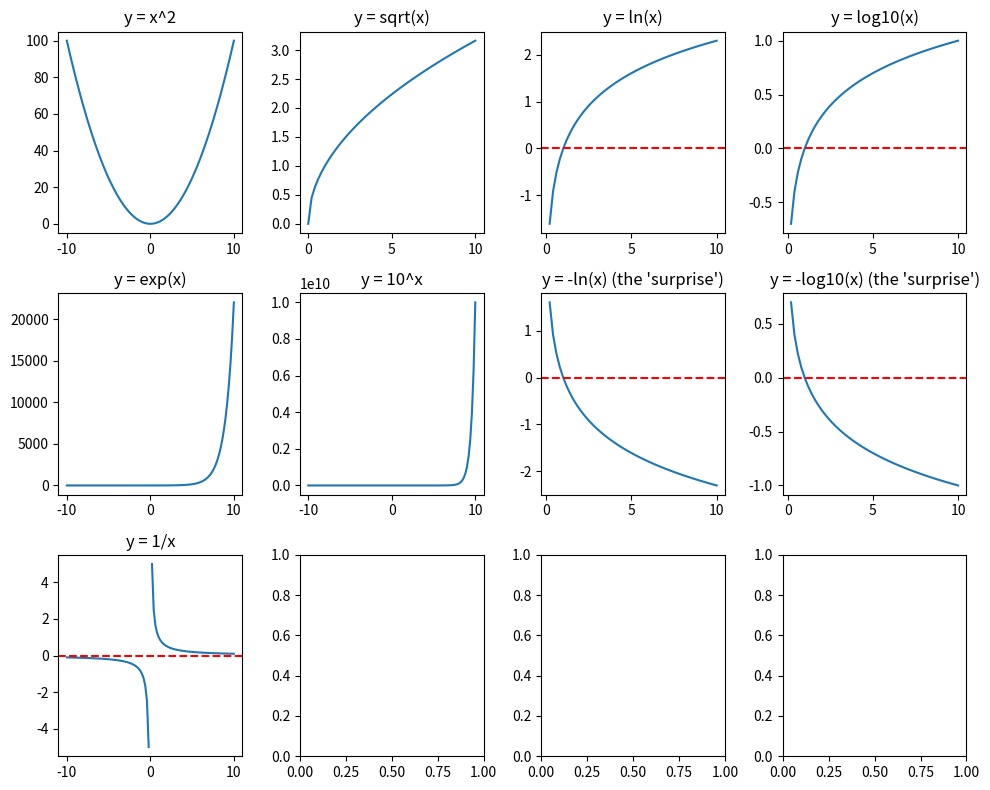

Here is the Python script that generated this plot:
import numpy as np
import matplotlib.pyplot as plt


x = np.linspace(-10, 10, 101)

fig, ax = plt.subplots(3, 4, figsize=(10, 8))

ax[0][0].plot(x, np.square(x))
ax[0][0].set_title("y = x^2")

ax[0][1].plot(x, np.sqrt(x))
ax[0][1].set_title("y = sqrt(x)")

ax[0][2].plot(x, np.log(x))
ax[0][2].set_title("y = ln(x)")
ax[0][2].axhline(y=0, c="r", linestyle="--")

ax[0][3].plot(x, np.log10(x))
ax[0][3].set_title("y = log10(x)")
ax[0][3].axhline(y=0, c="r", linestyle="--")

ax[1][0].plot(x, np.exp(x))
ax[1][0].set_title("y = exp(x)")

ax[1][1].plot(x, np.power(10, x))
ax[1][1].set_title("y = 10^x")

# Surprise described by https://www.youtube.com/watch?v=YtebGVx-Fxw&t=675s
ax[1][2].plot(x, -np.log(x))
ax[1][2].set_title("y = -ln(x) (the 'surprise')")
ax[1][2].axhline(y=0, c="r", linestyle="--")

# Surprise described by https://www.youtube.com/watch?v=YtebGVx-Fxw&t=675s
ax[1][3].plot(x, -np.log10(x))
ax[1][3].set_title("y = -log10(x) (the 'surprise')")
ax[1][3].axhline(y=0, c="r", linestyle="--")

ax[2][0].plot(x, 1/x)
ax[2][0].set_title("y = 1/x")
ax[2][0].axhline(y=0, c="r", linestyle="--")

plt.tight_layout()
plt.show()
